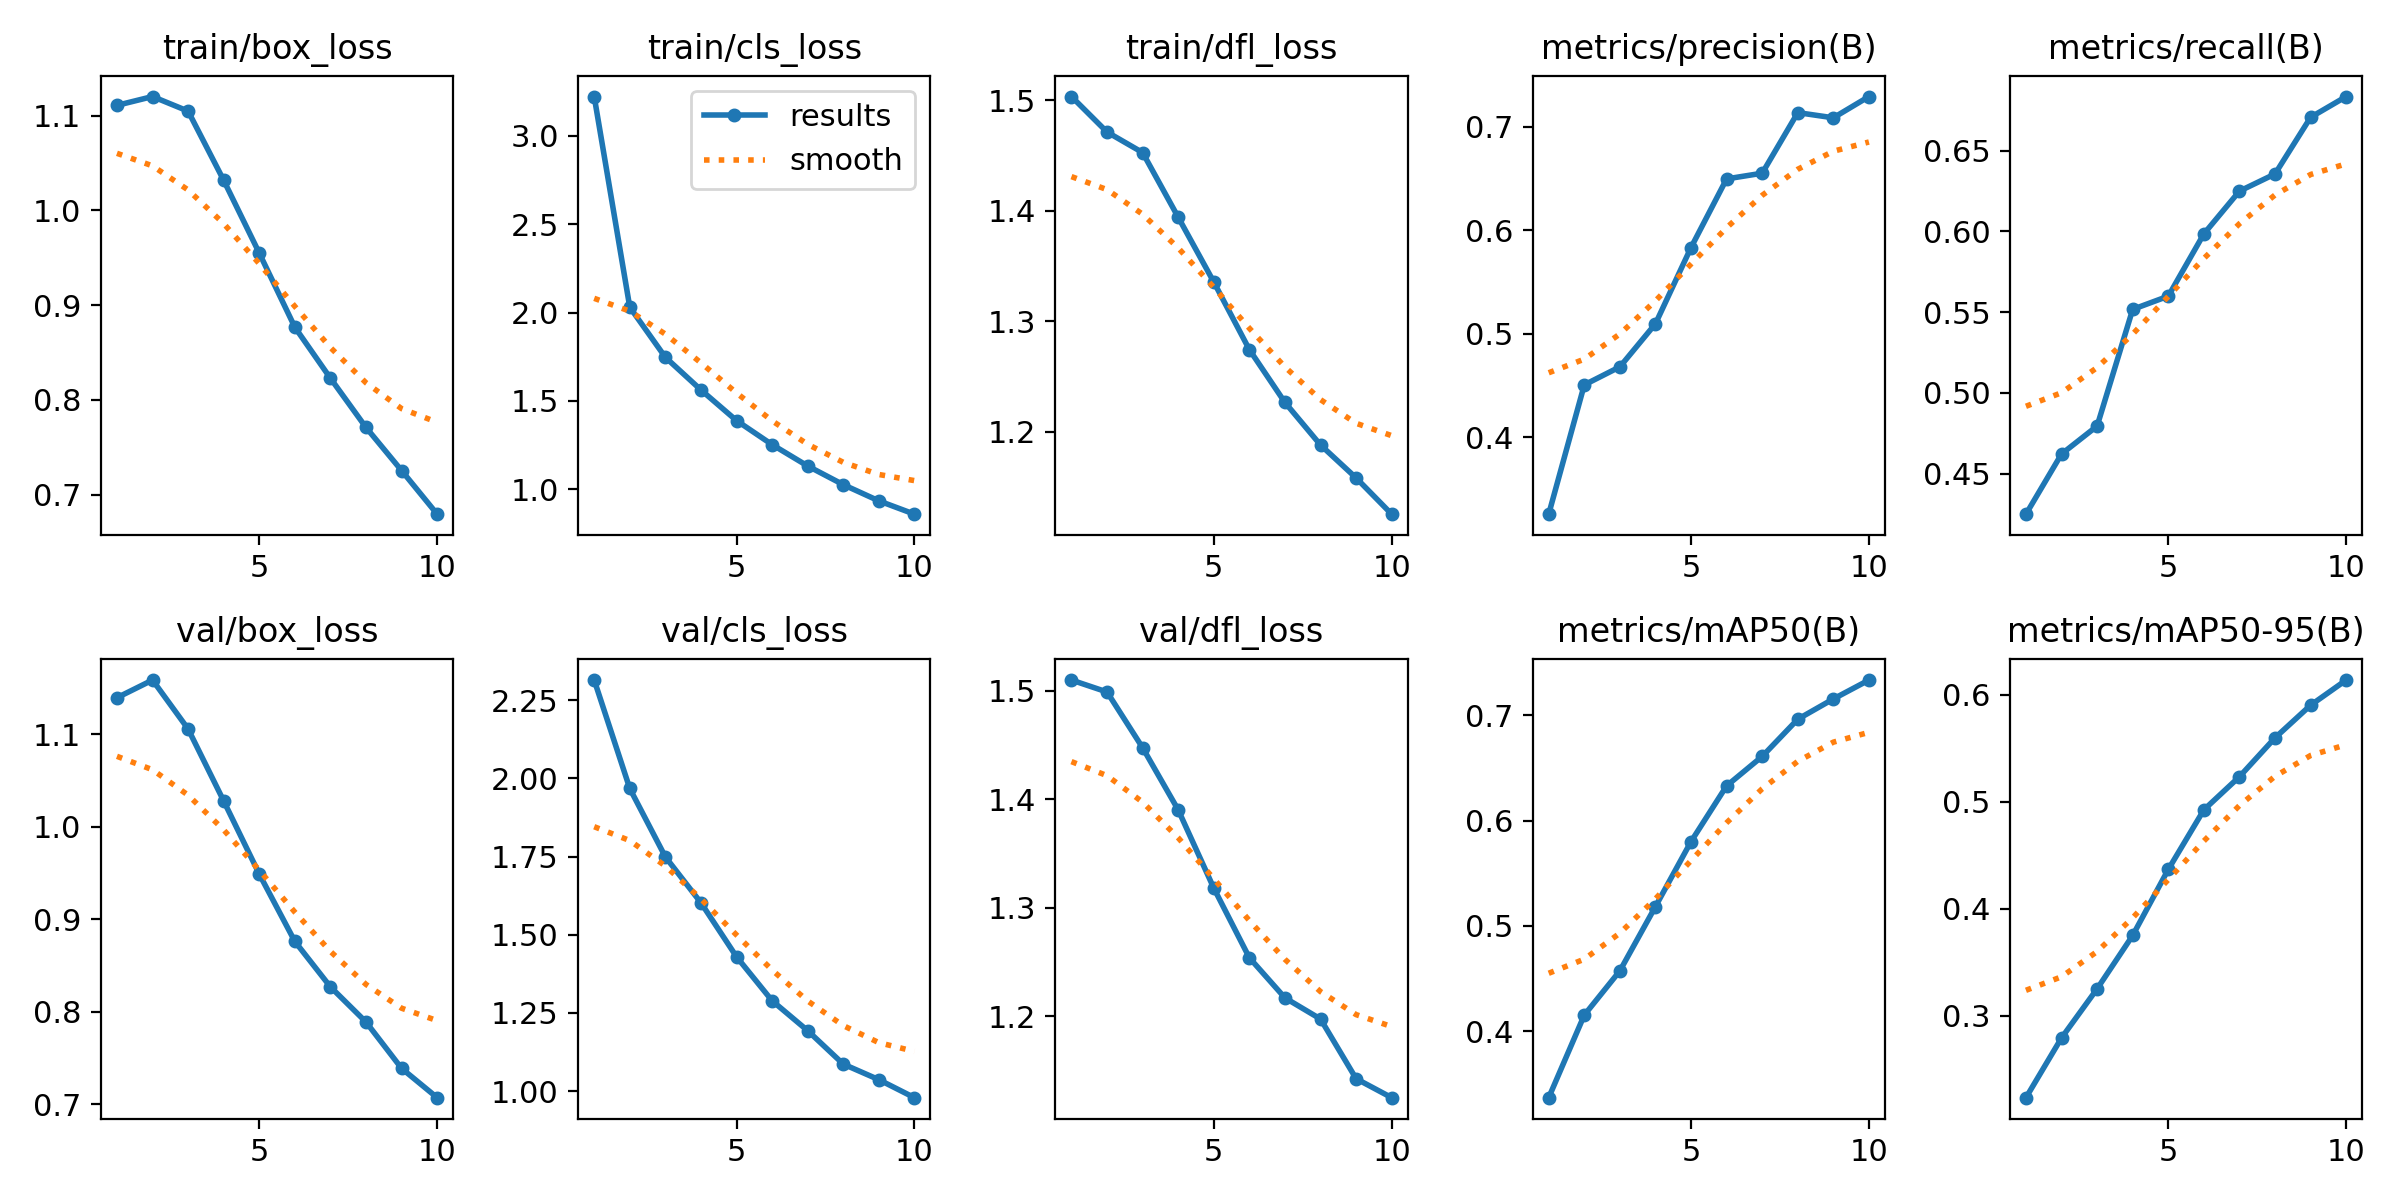

The table this chart was drawn from, first rows:
epoch, train/box_loss, train/cls_loss, train/dfl_loss, metrics/precision(B), metrics/recall(B), metrics/mAP50(B), metrics/mAP50-95(B), val/box_loss, val/cls_loss, val/dfl_loss, lr/pg0, lr/pg1, lr/pg2
1, 1.111, 3.223, 1.503, 0.3255, 0.4249, 0.3369, 0.2232, 1.139, 2.314, 1.51, 0.0003026, 0.0003026, 0.0003026
2, 1.12, 2.03, 1.471, 0.4505, 0.4622, 0.4153, 0.2792, 1.158, 1.967, 1.499, 0.0005457, 0.0005457, 0.0005457
3, 1.105, 1.747, 1.453, 0.468, 0.4795, 0.4573, 0.3251, 1.105, 1.749, 1.447, 0.0007287, 0.0007287, 0.0007287
4, 1.032, 1.562, 1.394, 0.5096, 0.5517, 0.5183, 0.375, 1.028, 1.602, 1.39, 0.000639, 0.000639, 0.000639
5, 0.955, 1.388, 1.335, 0.5833, 0.5599, 0.58, 0.4367, 0.9487, 1.43, 1.318, 0.000549, 0.000549, 0.000549
6, 0.8767, 1.252, 1.274, 0.6496, 0.5985, 0.6329, 0.4925, 0.8759, 1.289, 1.254, 0.000459, 0.000459, 0.000459
7, 0.8229, 1.131, 1.226, 0.6552, 0.6249, 0.6609, 0.5235, 0.8268, 1.193, 1.217, 0.000369, 0.000369, 0.000369
8, 0.7709, 1.026, 1.188, 0.7137, 0.6356, 0.6962, 0.5599, 0.7888, 1.087, 1.197, 0.0002791, 0.0002791, 0.0002791
9, 0.7254, 0.9337, 1.158, 0.7087, 0.6706, 0.7154, 0.5904, 0.7387, 1.037, 1.142, 0.0001891, 0.0001891, 0.0001891
10, 0.6794, 0.8584, 1.125, 0.7293, 0.6835, 0.7333, 0.6139, 0.707, 0.9793, 1.125, 9.9081e-05, 9.9081e-05, 9.9081e-05
